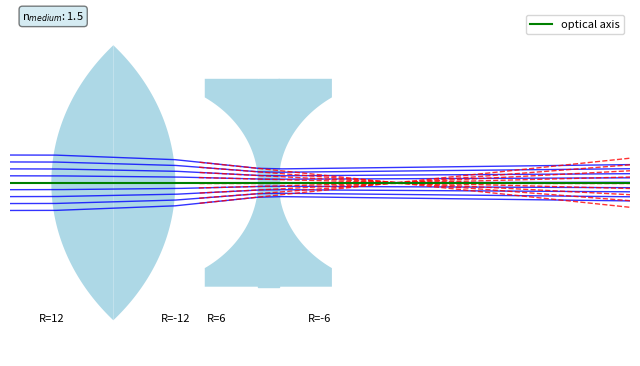

Recreate this plot in Python. (Note: this script raises an exception after producing the figure.)
#
# Geometric Optics
# Examples for pyhsics lectures
# [redacted]
# Ruhr University Bochum, 2024
#
import numpy as np
import matplotlib.pyplot as plt
import matplotlib.animation as animation

model = "HalfSphere"
model = "LensFocusing"
model = "LensDeFocusing"
model = "Kepler"
model = "Galilei"

if model == "HalfSphere":
    animationname = 'HalfSphere.mp4'  
    lensx = []
    lensy = []
    lensNB = 1
    lensz = [-6]
    lensR = [13]
    nlens = [3]
    angleincidence = 0
    lensangle = [np.pi/3]
    nlensdirection = ['r']
    nbsphere = 240
    tend = 2.5e-7
    dt = 1e-10
    treverse = tend - dt
    treverseplot = tend - dt
    directionreverse = -1
    reversebeam = False
 
if model == "LensFocusing":
    animationname = 'lens_focusing.mp4'
    lensx = []
    lensy = []
    lensNB = 2
    lensz = [-6,0]
    lensR = [12,-12]
    nlens = [1.5,1.5]
    angleincidence = 0
    lensangle = [np.pi/4*0.92,np.pi/4*0.92]
    nlensdirection = ['r','l']
    nbsphere = 190
    tend = 1.5e-7
    dt = 1e-10
    treverse = 1.3e-7
    treverseplot = 1.4e-7
    directionreverse = -1
    reversebeam = True

if model == "LensDeFocusing":
    animationname = 'lens_defocusing.mp4'
    lensx = []
    lensy = []
    lensNB = 2
    lensz = [-3,0]
    lensR = [-6,6]
    nlens = [1.5,1.5]
    angleincidence = 0
    lensangle = [np.pi/4*0.92,np.pi/4*0.92]
    nlensdirection = ['r','l']
    nbsphere = 190
    tend = 1.5e-7
    dt = 1e-10
    treverse = 1.3e-7
    treverseplot = 1.4e-7
    directionreverse = -1
    reversebeam = True

if model == "Kepler":
    animationname = 'kepler_telescope_beam.mp4'
    lensx = []
    lensy = []
    lensNB = 4
    position2 = 6.5
    lensz = [-13,-7,position2,position2+3.2]
    lensR = [12,-12,4,-4]
    nlens = [1.5,1.5,1.5,1.5]
    angleincidence = 2*np.pi/180
    lensangle = [np.pi/4*0.92,np.pi/4*0.92,np.pi/3*0.91,np.pi/3*0.91]
    nlensdirection = ['r','l','r','l']
    nbsphere = 360
    tend = 1.3e-7
    dt = 2e-10
    treverse = 1.1e-7
    treverseplot = 1.1e-7
    directionreverse = -1
    anglemax = 5
    anglesteps = 200
    reversebeam = True

if model == "Galilei":
    animationname = 'galilei_telescope_beam.mp4'
    lensx = []
    lensy = []
    lensNB = 4
    position2 = -3
    lensz = [-13,-7,position2,position2+1]
    lensR = [12,-12,-6,6]
    nlens = [1.5,1.5,1.5,1.5]
    angleincidence = 6*np.pi/180
    lensangle = [np.pi/4*0.92,np.pi/4*0.92,np.pi/3*0.92,np.pi/3*0.92]
    nlensdirection = ['r','l','r','l']
    nbsphere = 360
    tend = 1.3e-7
    dt = 2e-10
    treverse = 0.4e-7
    treverseplot = 1.1e-7
    directionreverse = 1
    anglemax = 10
    anglesteps = 200
    reversebeam = True
     

t = 0
timemaxima = 0 


c0 = 3e8
steps = int(tend/dt) 
print(steps)
  

# --------------------------------------------------------------------------
# setup plot
# -------------------------------------------------------------------------
xmax = 15
ymax = 10
fig, ax = plt.subplots(1,1,figsize=(8,4.5))

raysNB = 9
ystartmax = 1.6
deltay = 2*ystartmax/(raysNB-1)

raysplot = []
for i in range(raysNB):
  raysplot.append(ax.plot(0,0,color='b',lw=1,label ='',alpha=0.8)[0])

raysplot2 = []
for i in range(raysNB):
  raysplot2.append(ax.plot(0,0,color='r',lw=1,label ='',linestyle='dashed',alpha=0.8)[0])

# optical axis
ax.plot([-15,15],[0,0],color='g',label='optical axis')

# lens sphere
for i in range(lensNB):
  if lensR[i]>0: # curvature to the right
    angle = np.linspace(-lensangle[i],0,nbsphere)
    lensspherex = (lensz[i]+lensR[i])-lensR[i]*np.cos(angle)
    lensspherey = 0+lensR[i]*np.sin(angle)
    angle = np.linspace(0,lensangle[i],nbsphere)
    lensspherex2 = (lensz[i]+lensR[i])-lensR[i]*np.cos(angle)
    lensspherey2 = 0+lensR[i]*np.sin(angle)
  else: # curvature to the left
    angle = np.linspace(-lensangle[i],0,nbsphere)
    lensspherex = (lensz[i]-abs(lensR[i]))+abs(lensR[i])*np.cos(angle)
    lensspherey = 0+abs(lensR[i])*np.sin(angle)     
    angle = np.linspace(0,lensangle[i],nbsphere)
    lensspherex2 = (lensz[i]-abs(lensR[i]))+abs(lensR[i])*np.cos(angle)
    lensspherey2 = 0+abs(lensR[i])*np.sin(angle)     
  lensx.append([*lensspherex,*lensspherex2])
  lensy.append([*lensspherey,*lensspherey2])
  
  if nlensdirection[i] == 'r' and lensR[i]>0: # left half of a concave lens
    ax.fill_between(lensspherex,lensspherey,fc='lightblue')
    ax.fill_between(lensspherex2,lensspherey2,fc='lightblue')
    ax.text(lensz[i],-ymax+2,'R='+"{:.0f}".format(lensR[i]), fontsize=8,horizontalalignment='center')   
  if nlensdirection[i] == 'l' and lensR[i]<0: # right half of a concave lens
    ax.fill_between(lensspherex,lensspherey,fc='lightblue')
    ax.fill_between(lensspherex2,lensspherey2,fc='lightblue')
    ax.text(lensz[i],-ymax+2,'R='+"{:.0f}".format(lensR[i]), fontsize=8,horizontalalignment='center')   
  if nlensdirection[i] == 'l' and lensR[i]>0: # left half of a concave lens
    ax.fill_between(lensspherex,lensspherey,-abs(lensR[i]),fc='lightblue')
    ax.fill_between(lensspherex2,lensspherey2,abs(lensR[i]),fc='lightblue')
    ax.text(lensz[i]-abs(0.5*lensR[i]),-ymax+2,'R='+"{:.0f}".format(lensR[i]), fontsize=8,horizontalalignment='center')   
  if nlensdirection[i] == 'r' and lensR[i]<0: # right half of a concave lens
    ax.fill_between(lensspherex,lensspherey,-abs(lensR[i]),fc='lightblue')
    ax.fill_between(lensspherex2,lensspherey2,abs(lensR[i]),fc='lightblue')
    ax.text(lensz[i]+abs(0.5*lensR[i]),-ymax+2,'R='+"{:.0f}".format(lensR[i]), fontsize=8,horizontalalignment='center')   


if model=='HalfSphere':
  ax.fill_between([lensz[0]+0.5*lensR[0],xmax],[ymax,ymax],color='lightblue')    
  ax.fill_between([lensz[0]+0.5*lensR[0],xmax],[-ymax,-ymax],color='lightblue')    

if model=='Galilei':
  ax.fill_between([lensz[2],lensz[3]],[abs(lensR[3]),abs(lensR[3])],color='lightblue')    
  ax.fill_between([lensz[2],lensz[3]],[-abs(lensR[3]),-abs(lensR[3])],color='lightblue')    

if model=='LensDeFocusing':
  ax.fill_between([lensz[0],lensz[1]],[abs(lensR[0]),abs(lensR[0])],color='lightblue')    
  ax.fill_between([lensz[0],lensz[1]],[-abs(lensR[0]),-abs(lensR[0])],color='lightblue')    

infobox = ''
infobox += 'n$_{medium}$: '+ "{:.1f}".format(nlens[0])
props = dict(boxstyle='round', facecolor='lightblue', alpha=0.5) 
ax.text(0.02,1,infobox, fontsize=8,bbox=props,verticalalignment='top',transform=ax.transAxes)   
        
#ax.set(xlabel="x (m)",ylabel="y (m)")
ax.set(xlim=(-xmax,xmax),ylim=(-ymax,ymax))
ax.axis('off')
ax.legend(fontsize=8,loc=1)



# --------------------------------------------------------------------------
# Main loop
# -------------------------------------------------------------------------
def animate(k):
    
    global t,raysNB,timemaxima,maximatrue,c0,steps
    
    angleincidence = k*anglemax/anglesteps/180*np.pi
    
    # ---------------------------------------------------------------------------
    # Initialize Rays
    # ---------------------------------------------------------------------------
    raysx = []
    raysy = []
    vx = []
    vy = []
    x = []
    y = []
    vxreverse = []
    vyreverse = []
    xreverse = []
    yreverse = []
    xn = []
    yn = []

    raysx2 = []
    raysy2 = []
    vx2 = []
    vy2 = []
    xp2 = []
    yp2 = []
    xn2 = []
    yn2 = []

    t = 0

    for i in range(raysNB):

       xstartn = -15
       ystartn = ystartmax - i * deltay
   
       if (model != 'Kepler' and model != 'Galilei') and ystartn == 0: ystartn = ystartmax
   
       xstart = xstartn*np.cos(angleincidence)-ystartn*np.sin(angleincidence)
       ystart = xstartn*np.sin(angleincidence)+ystartn*np.cos(angleincidence)

       x.append(xstart)
       y.append(ystart)
       xreverse.append(xstart)
       yreverse.append(ystart)
   
       xn.append(xstart)
       yn.append(ystart)

       vx.append(c0*np.cos(angleincidence))
       vy.append(c0*np.sin(angleincidence))
       vxreverse.append(c0*np.cos(angleincidence))
       vyreverse.append(c0*np.sin(angleincidence))
   
       raysx.append([x[i]])
       raysy.append([y[i]])

   # print(vx,vy)

    print('Start simulation path ',k)
    maximatrue = True
    
    ###########################################
    # propgate trajectories for all rays  
    # time loop
    ###########################################
    for m in range(steps):
      for i in range(raysNB):
        xn[i] = x[i] + dt*vx[i]
        yn[i] = y[i] + dt*vy[i]

        # line ray
        a1 = vy[i]/vx[i]
        x1 = x[i]
        y1 = y[i]
       
        if t>treverse and t<=treverse+dt and reversebeam:
          xreverse[i] = x[i]
          yreverse[i] = y[i]
          vxreverse[i] = vx[i]
          vyreverse[i] = vy[i]      
           
       
        # check for crossing of lens
        for k in range(lensNB):
          for j in range(len(lensx[k])-1):
            # line lens
            a2 = (lensy[k][j+1]-lensy[k][j])/(lensx[k][j+1]-lensx[k][j])
            x2 = lensx[k][j]
            y2 = lensy[k][j]
            x0 = (y2-y1 + a1*x1 - a2*x2)/(a1-a2)
            if ( ((x0>=lensx[k][j] and x0<=lensx[k][j+1]) 
              or (x0>=lensx[k][j+1] and x0<=lensx[k][j]))
                 and (x0>=x[i] and x0<=xn[i])):
               
               y0 = a1*(x0-x1)+y1
               c = np.sqrt((x1-x2)**2+(y1-y2)**2)
               a = np.sqrt((x1-x0)**2+(y1-y0)**2)
               b = np.sqrt((x2-x0)**2+(y2-y0)**2)
               #print(a,b,c)
               gamma = np.arccos((a**2+b**2-c**2)/(2*a*b))
               #print('einfall',(np.pi/2-gamma)*180/np.pi)
               if nlensdirection[k]=='r':
                 alpha2 = np.arcsin(1/nlens[k]*np.sin(np.pi/2-gamma))
               else:
                 alpha2 = np.arcsin(nlens[k]*np.sin(np.pi/2-gamma))
               #print('ausfall',alpha2*180/np.pi)
               dreh = -((np.pi/2-gamma)-alpha2)
               #print('dreh',i,j,dreh*180/np.pi)
               
               vxn = vx[i]*np.cos(dreh)-vy[i]*np.sin(dreh)
               vyn = vx[i]*np.sin(dreh)+vy[i]*np.cos(dreh)
                      
               if nlensdirection[k]=='r':             
                 vx[i] = vxn/nlens[k]
                 vy[i] = vyn/nlens[k]
               else:
                 vx[i] = vxn*nlens[k]
                 vy[i] = vyn*nlens[k]                   
               
               x[i] = x0
               y[i] = y0
               raysx[i].append(x[i])
               raysy[i].append(y[i])  
               xn[i] = x[i] + dt*vx[i]
               yn[i] = y[i] + dt*vy[i]

               #print('crossing at ', x0,x[i],xn[i])
               #print('v ', vx[i],vy[i])
               break

        x[i] = xn[i] 
        y[i] = yn[i]
        raysx[i].append(x[i])
        raysy[i].append(y[i])         
        ########################
        # propagate all rays in each time step
        ########################
        
      t += dt    
      timemaxima += dt
      ########################
      # time loop end
      ########################
    
    for i in range(raysNB):
      raysplot[i].set_xdata(raysx[i])
      raysplot[i].set_ydata(raysy[i]) 
    
    if reversebeam:
      for i in range(raysNB):
        raysplot2[i].set_xdata([xreverse[i],xreverse[i]+directionreverse*vxreverse[i]*tend])
        raysplot2[i].set_ydata([yreverse[i],yreverse[i]+directionreverse*vyreverse[i]*tend]) 
     

anim = animation.FuncAnimation(fig,animate,interval=3000,frames=anglesteps)
anim.save(animationname,fps=25,dpi=300)